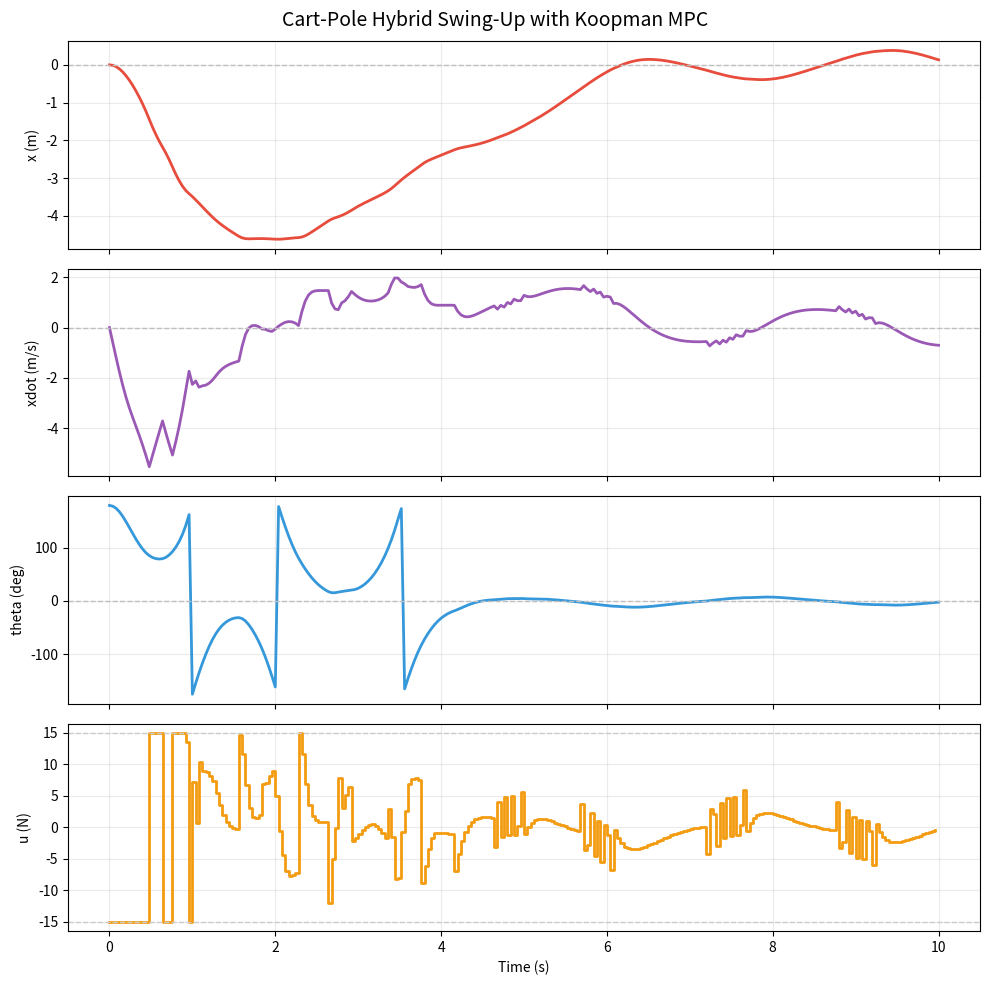

Recreate this plot in Python.
"""
Koopman Cart-Pole Hybrid Demo
=============================

Standalone Python script for the cart-pole example used in the notes.

Method:
  1. Generate cart-pole data from the nonlinear simulator.
  2. Learn a lifted Koopman predictor with EDMD.
  3. Use energy-based swing-up away from upright.
  4. Use local Koopman MPC near upright, blended with a local stabilizer.

Requirements:
    pip install numpy matplotlib

Example:
    python koopman_cartpole_hybrid_demo.py --theta0_deg 180 --save koopman_cartpole_result.png
"""

from __future__ import annotations

import argparse
import os
from dataclasses import dataclass
from pathlib import Path

os.environ.setdefault("MPLCONFIGDIR", "/tmp/matplotlib")
os.environ.setdefault("XDG_CACHE_HOME", "/tmp")

import matplotlib
matplotlib.use("Agg")
import matplotlib.pyplot as plt
import numpy as np


@dataclass
class Config:
    mc: float = 1.0
    mp: float = 0.3
    lp: float = 0.5
    g: float = 9.81
    ts: float = 0.02
    tc: float = 0.04
    t_final: float = 10.0
    u_max: float = 15.0
    theta0_deg: float = 180.0
    x0: float = 0.0
    xd0: float = 0.0
    thd0: float = 0.0
    seed: int = 12345
    n_traj: int = 200
    traj_len: int = 25
    n_mpc: int = 16
    save: str = "koopman_cartpole_result.png"
    no_show: bool = False


P_LIFT = 10


def wrap_angle(a: float) -> float:
    while a > np.pi:
        a -= 2 * np.pi
    while a < -np.pi:
        a += 2 * np.pi
    return a


def clamp(v: float, lo: float, hi: float) -> float:
    return max(lo, min(hi, v))


def cartpole_deriv(s: np.ndarray, u: float, cfg: Config) -> np.ndarray:
    x, xd, th, thd = s
    sth = np.sin(th)
    cth = np.cos(th)
    mt = cfg.mc + cfg.mp
    denom = mt - cfg.mp * cth * cth
    thdd = (cfg.g * sth * mt - cth * (u + cfg.mp * cfg.lp * thd * thd * sth)) / (cfg.lp * denom)
    xdd = (u + cfg.mp * cfg.lp * (thd * thd * sth - thdd * cth)) / mt
    return np.array([xd, xdd, thd, thdd], dtype=float)


def rk4_step(s: np.ndarray, u: float, dt: float, cfg: Config) -> np.ndarray:
    k1 = cartpole_deriv(s, u, cfg)
    k2 = cartpole_deriv(s + 0.5 * dt * k1, u, cfg)
    k3 = cartpole_deriv(s + 0.5 * dt * k2, u, cfg)
    k4 = cartpole_deriv(s + dt * k3, u, cfg)
    sn = s + (dt / 6.0) * (k1 + 2.0 * k2 + 2.0 * k3 + k4)
    sn[2] = wrap_angle(float(sn[2]))
    return sn


def sim_step(s: np.ndarray, u: float, cfg: Config) -> np.ndarray:
    n_steps = int(round(cfg.tc / cfg.ts))
    sn = s.copy()
    for _ in range(n_steps):
        sn = rk4_step(sn, u, cfg.ts, cfg)
    sn[2] = wrap_angle(float(sn[2]))
    return sn


def lift_state(s: np.ndarray) -> np.ndarray:
    x, xd, th, thd = s
    sth = np.sin(th)
    cth = np.cos(th)
    return np.array(
        [x, xd, th, thd, sth, cth, xd * sth, xd * cth, thd * sth, thd * cth],
        dtype=float,
    )


def train_edmd(cfg: Config) -> tuple[np.ndarray, np.ndarray]:
    rng = np.random.default_rng(cfg.seed)
    zx = []
    zy = []
    for _ in range(cfg.n_traj):
        s = np.array(
            [
                2.0 * (rng.random() - 0.5),
                2.0 * (rng.random() - 0.5),
                2.0 * np.pi * (rng.random() - 0.5),
                4.0 * (rng.random() - 0.5),
            ],
            dtype=float,
        )
        for _ in range(cfg.traj_len):
            u = 2.0 * cfg.u_max * (rng.random() - 0.5)
            z_now = lift_state(s)
            s_next = sim_step(s, u, cfg)
            z_next = lift_state(s_next)
            zx.append(np.concatenate([z_now, [u]]))
            zy.append(z_next)
            s = s_next

    zx_arr = np.asarray(zx)
    zy_arr = np.asarray(zy)
    xtx = zx_arr.T @ zx_arr + 1e-6 * np.eye(P_LIFT + 1)
    xty = zx_arr.T @ zy_arr
    w = np.linalg.solve(xtx, xty)
    a_k = w[:P_LIFT, :]
    b_k = w[P_LIFT, :]
    return a_k, b_k


def build_affine_lifted_qp(
    a_k: np.ndarray,
    b_k: np.ndarray,
    e0: np.ndarray,
    c_off: np.ndarray,
    horizon: int,
    q_diag: np.ndarray,
    r_val: float,
    qf_diag: np.ndarray,
) -> tuple[np.ndarray, np.ndarray]:
    apow = [np.eye(P_LIFT)]
    for _ in range(horizon):
        apow.append(a_k @ apow[-1])

    gb = [ap @ b_k for ap in apow]

    free = [e0.copy()]
    cur = e0.copy()
    for _ in range(horizon):
        cur = a_k @ cur + c_off
        free.append(cur.copy())

    h = np.zeros((horizon, horizon), dtype=float)
    f = np.zeros(horizon, dtype=float)

    for i in range(horizon):
        for j in range(i, horizon):
            hs = 0.0
            for k in range(j + 1, horizon + 1):
                w = q_diag if k < horizon else qf_diag
                hs += np.sum(gb[k - i - 1] * w * gb[k - j - 1])
            if i == j:
                hs += r_val
            h[i, j] = hs
            h[j, i] = hs

        fs = 0.0
        for k in range(i + 1, horizon + 1):
            w = q_diag if k < horizon else qf_diag
            fs += np.sum(gb[k - i - 1] * w * free[k])
        f[i] = fs

    return h, f


def solve_box_qp(h: np.ndarray, f: np.ndarray, u_max: float, max_iter: int = 800) -> np.ndarray:
    n = f.shape[0]
    u = np.zeros(n, dtype=float)
    alpha = 1.0 / (np.max(np.diag(h)) + 1e-8)
    for _ in range(max_iter):
        grad = h @ u + f
        u_new = np.clip(u - alpha * grad, -u_max, u_max)
        if np.max(np.abs(u_new - u)) < 1e-8:
            u = u_new
            break
        u = u_new
    return u


def linearize_cartpole_step(cfg: Config) -> tuple[np.ndarray, np.ndarray]:
    x0 = np.zeros(4)
    eps = 1e-6
    a = np.zeros((4, 4), dtype=float)
    b = np.zeros(4, dtype=float)
    for j in range(4):
        xp = x0.copy()
        xm = x0.copy()
        xp[j] += eps
        xm[j] -= eps
        fp = sim_step(xp, 0.0, cfg)
        fm = sim_step(xm, 0.0, cfg)
        a[:, j] = (fp - fm) / (2.0 * eps)
    fp = sim_step(x0.copy(), eps, cfg)
    fm = sim_step(x0.copy(), -eps, cfg)
    b[:] = (fp - fm) / (2.0 * eps)
    return a, b


def solve_dare_iterative(a: np.ndarray, b: np.ndarray, q: np.ndarray, r: float) -> np.ndarray:
    p = q.copy()
    bcol = b.reshape(-1, 1)
    for _ in range(1000):
        bt_p = bcol.T @ p
        s = r + float((bt_p @ bcol).item())
        p_next = q + a.T @ p @ a - (a.T @ p @ bcol @ bt_p @ a) / s
        if np.max(np.abs(p_next - p)) < 1e-11:
            p = p_next
            break
        p = p_next
    gain = np.linalg.solve(np.array([[r + float((bcol.T @ p @ bcol).item())]]), bcol.T @ p @ a)
    return np.asarray(gain).reshape(-1)


def create_controller(a_k: np.ndarray, b_k: np.ndarray, cfg: Config):
    z_ref = lift_state(np.zeros(4))
    c_off = a_k @ z_ref - z_ref

    q_diag = np.zeros(P_LIFT, dtype=float)
    q_diag[:6] = np.array([18.0, 2.0, 22.0, 3.0, 18.0, 10.0])
    qf_diag = 6.0 * q_diag

    a_lin, b_lin = linearize_cartpole_step(cfg)
    q_local = np.diag([15.0, 2.0, 120.0, 12.0])
    k_local = solve_dare_iterative(a_lin, b_lin, q_local, 0.3)

    def local_control(state: np.ndarray) -> float:
        e = np.array([state[0], state[1], wrap_angle(float(state[2])), state[3]])
        return clamp(float(-k_local @ e), -cfg.u_max, cfg.u_max)

    def koopman_mpc_control(state: np.ndarray) -> float:
        z = lift_state(state)
        e0 = z - z_ref
        h, f = build_affine_lifted_qp(a_k, b_k, e0, c_off, cfg.n_mpc, q_diag, 0.2, qf_diag)
        return float(solve_box_qp(h, f, cfg.u_max, 800)[0])

    def swing_up_control(state: np.ndarray) -> float:
        x, xd, th, thd = state
        inertia = cfg.mp * cfg.lp * cfg.lp
        energy = 0.5 * inertia * thd * thd + cfg.mp * cfg.g * cfg.lp * (np.cos(th) - 1.0)
        swing = 35.0 * energy * np.sign(thd * np.cos(th) + 1e-4)
        center = -1.0 * x - 2.0 * xd
        return clamp(float(swing + center), -cfg.u_max, cfg.u_max)

    def controller(state: np.ndarray) -> float:
        th = abs(wrap_angle(float(state[2])))
        if th < 0.35 and abs(float(state[3])) < 2.0:
            u_mpc = koopman_mpc_control(state)
            u_local = local_control(state)
            return clamp(0.15 * u_mpc + 0.85 * u_local, -cfg.u_max, cfg.u_max)
        return swing_up_control(state)

    return controller


def simulate(controller, cfg: Config, s0: np.ndarray) -> tuple[np.ndarray, np.ndarray, np.ndarray]:
    n_sim = int(round(cfg.t_final / cfg.tc))
    states = [s0.copy()]
    controls = []
    times = [0.0]
    s = s0.copy()
    for k in range(n_sim):
        s[2] = wrap_angle(float(s[2]))
        u = clamp(float(controller(s)), -cfg.u_max, cfg.u_max)
        controls.append(u)
        s = sim_step(s, u, cfg)
        states.append(s.copy())
        times.append((k + 1) * cfg.tc)
    return np.asarray(times), np.asarray(states), np.asarray(controls)


def make_plots(times: np.ndarray, states: np.ndarray, controls: np.ndarray, cfg: Config) -> None:
    theta_deg = np.degrees(np.vectorize(wrap_angle)(states[:, 2]))
    fig, axes = plt.subplots(4, 1, figsize=(10, 10), sharex=True)

    axes[0].plot(times, states[:, 0], color="#e74c3c", lw=2)
    axes[0].axhline(0.0, color="0.75", ls="--", lw=1)
    axes[0].set_ylabel("x (m)")
    axes[0].grid(alpha=0.25)

    axes[1].plot(times, states[:, 1], color="#9b59b6", lw=2)
    axes[1].axhline(0.0, color="0.75", ls="--", lw=1)
    axes[1].set_ylabel("xdot (m/s)")
    axes[1].grid(alpha=0.25)

    axes[2].plot(times, theta_deg, color="#3498db", lw=2)
    axes[2].axhline(0.0, color="0.75", ls="--", lw=1)
    axes[2].set_ylabel("theta (deg)")
    axes[2].grid(alpha=0.25)

    axes[3].step(times[:-1], controls, where="post", color="#f39c12", lw=2)
    axes[3].axhline(cfg.u_max, color="0.8", ls="--", lw=1)
    axes[3].axhline(-cfg.u_max, color="0.8", ls="--", lw=1)
    axes[3].set_ylabel("u (N)")
    axes[3].set_xlabel("Time (s)")
    axes[3].grid(alpha=0.25)

    fig.suptitle("Cart-Pole Hybrid Swing-Up with Koopman MPC", fontsize=14)
    fig.tight_layout()
    out_path = Path(cfg.save)
    fig.savefig(out_path, dpi=180, bbox_inches="tight")
    print(f"Saved plot to {out_path}")
    if not cfg.no_show:
        plt.show()


def parse_args() -> Config:
    parser = argparse.ArgumentParser(description="Koopman cart-pole hybrid demo")
    parser.add_argument("--theta0_deg", type=float, default=180.0)
    parser.add_argument("--x0", type=float, default=0.0)
    parser.add_argument("--xd0", type=float, default=0.0)
    parser.add_argument("--thd0", type=float, default=0.0)
    parser.add_argument("--seed", type=int, default=12345)
    parser.add_argument("--n_traj", type=int, default=200)
    parser.add_argument("--traj_len", type=int, default=25)
    parser.add_argument("--n_mpc", type=int, default=16)
    parser.add_argument("--save", type=str, default="koopman_cartpole_result.png")
    parser.add_argument("--no_show", action="store_true")
    args = parser.parse_args()
    return Config(
        theta0_deg=args.theta0_deg,
        x0=args.x0,
        xd0=args.xd0,
        thd0=args.thd0,
        seed=args.seed,
        n_traj=args.n_traj,
        traj_len=args.traj_len,
        n_mpc=args.n_mpc,
        save=args.save,
        no_show=args.no_show,
    )


def main() -> None:
    cfg = parse_args()
    print("Training EDMD model...")
    a_k, b_k = train_edmd(cfg)
    controller = create_controller(a_k, b_k, cfg)
    s0 = np.array([cfg.x0, cfg.xd0, np.deg2rad(cfg.theta0_deg), cfg.thd0], dtype=float)
    times, states, controls = simulate(controller, cfg, s0)
    print("Final state:", states[-1])
    print("Max |x|:", float(np.max(np.abs(states[:, 0]))))
    make_plots(times, states, controls, cfg)


if __name__ == "__main__":
    main()
